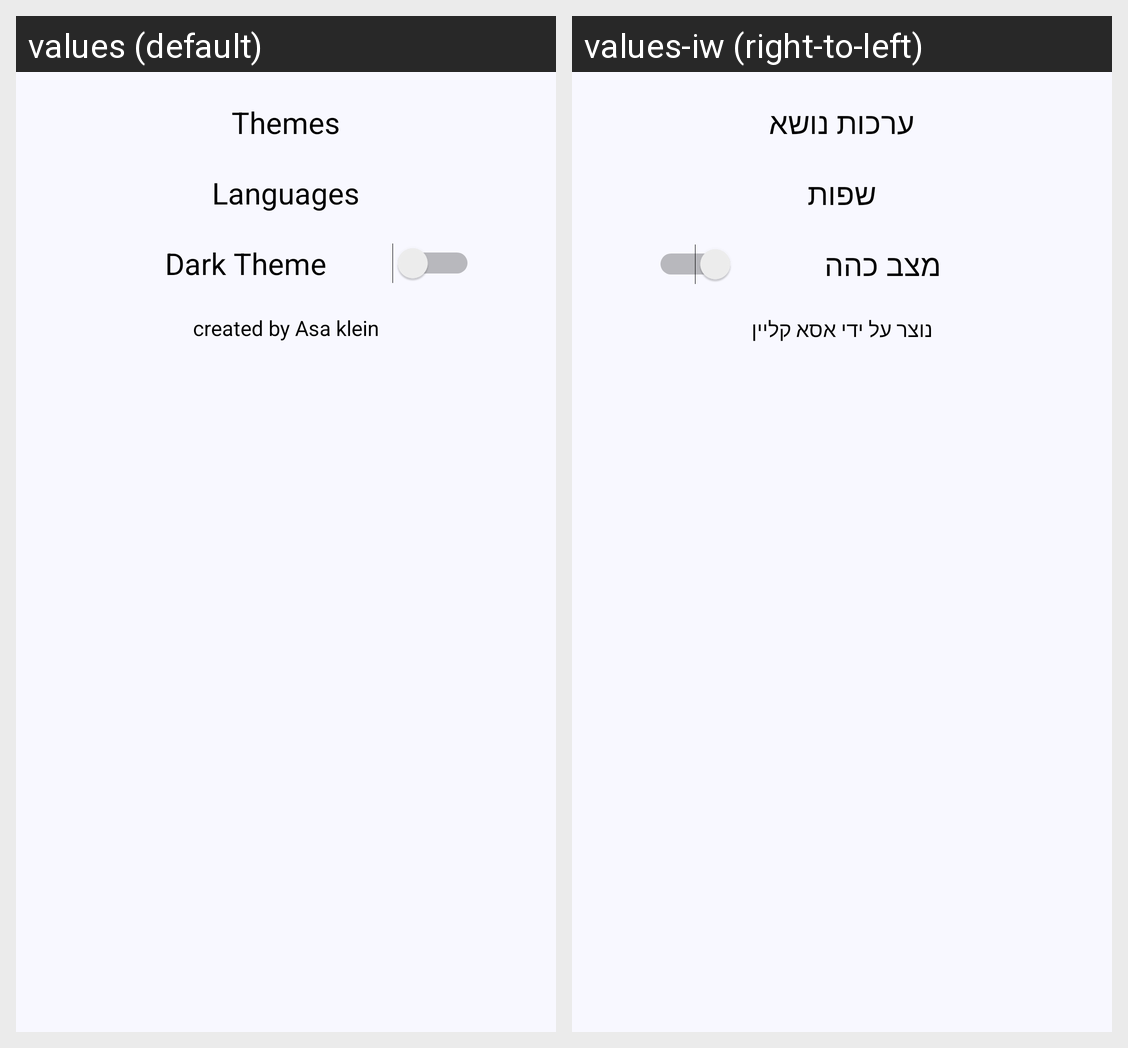

This grid shows one Android layout under two languages. Give, for every string resource on the screen, its name, the default text and each shown locale's text.
Android screen res/layout/settings_window_light.xml rendered under 2 locales, left to right: values (default), values-iw (right-to-left). Device: Nexus 5 (rendered at 1080×1920; each locale shown at half size, 540×960, under a caption strip naming it); theme AppTheme.
Strings drawn on this screen, with the default value and each locale's value (text and hints the layout hard-codes, and strings that could not be matched under every locale, appear in the picture but are not listed):

themes
  values: Themes
  values-iw: ערכות נושא

languages
  values: Languages
  values-iw: שפות

darkTheme
  values: Dark Theme
  values-iw: מצב כהה

appInfo
  values: created by Asa klein
  values-iw: נוצר על ידי אסא קליין
